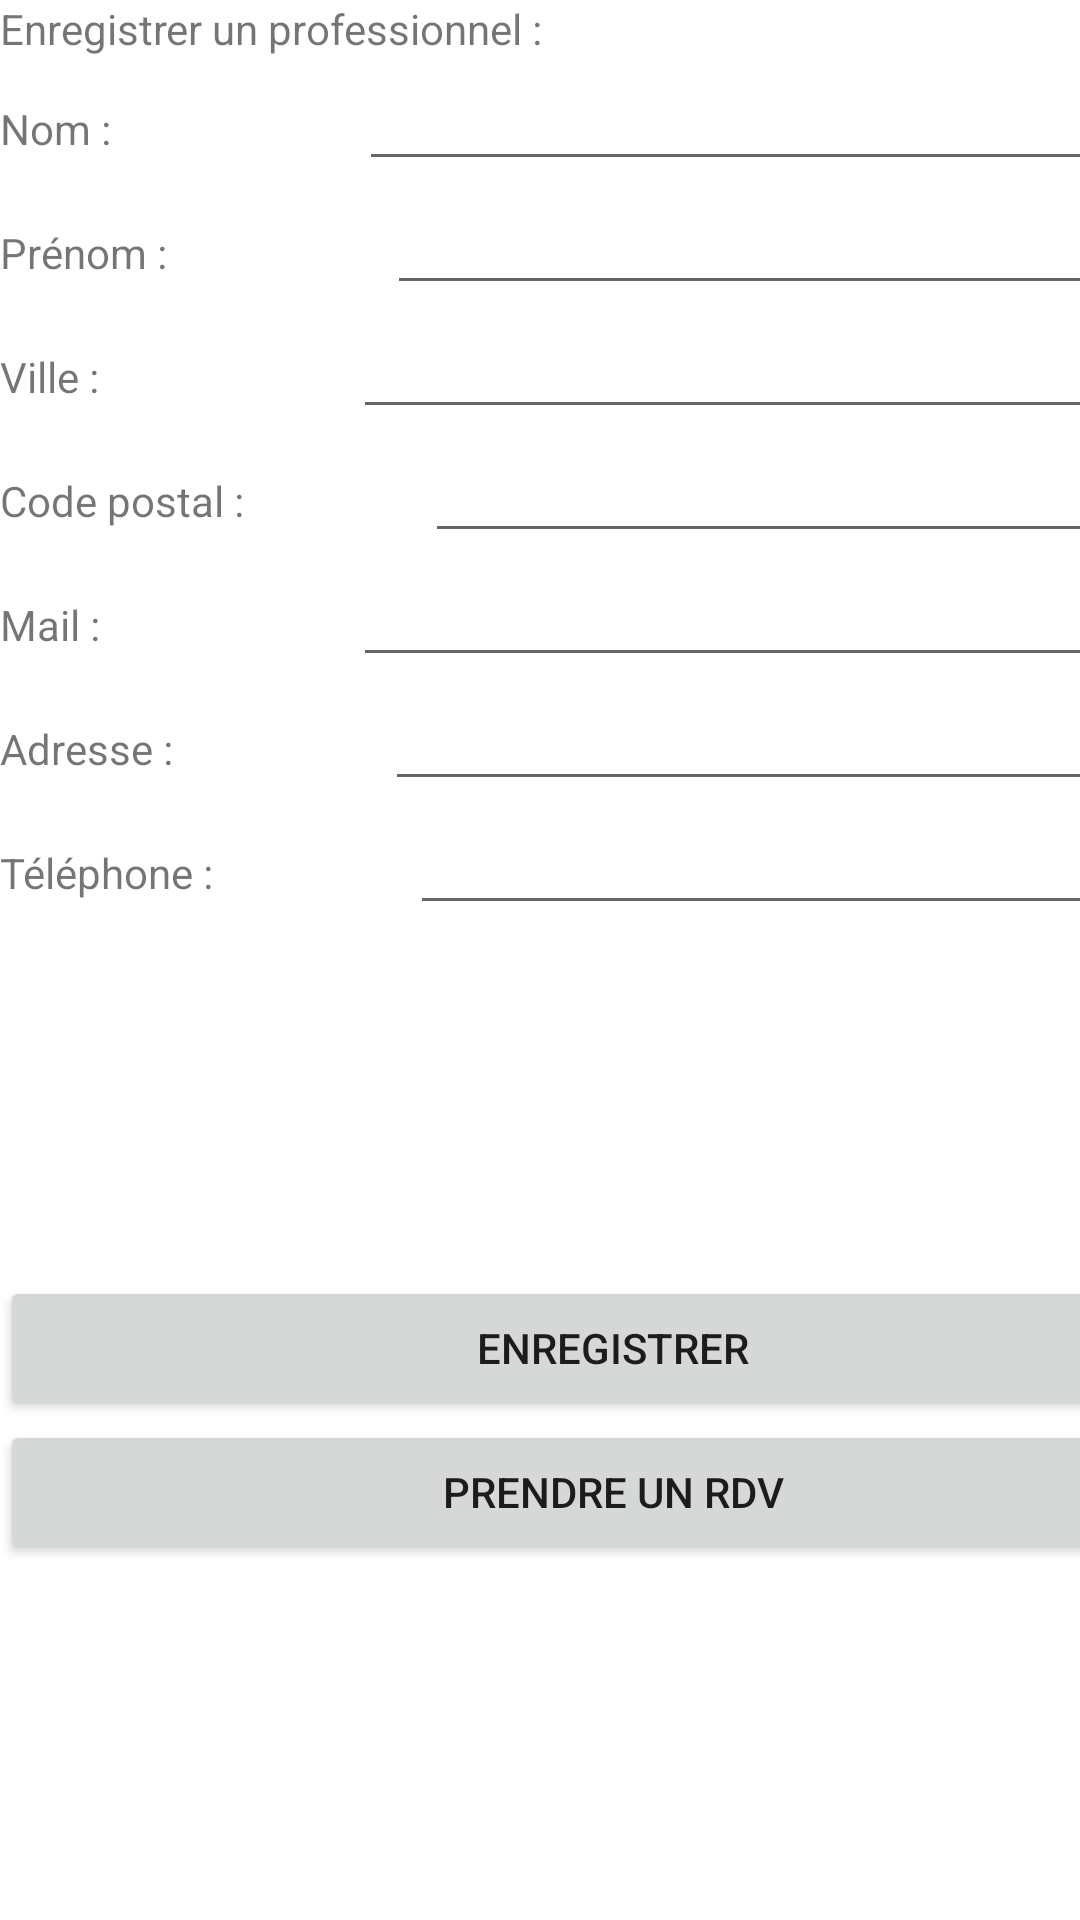

Produce the Android XML layout that renders to this screen, including the resource entries it uses.
<!-- AndroidManifest.xml: application theme Theme.AppLabo -->
<!-- res/layout/activity_main.xml -->
<?xml version="1.0" encoding="utf-8"?>
<androidx.constraintlayout.widget.ConstraintLayout xmlns:android="http://schemas.android.com/apk/res/android"
    xmlns:app="http://schemas.android.com/apk/res-auto"
    xmlns:tools="http://schemas.android.com/tools"
    android:layout_width="match_parent"
    android:layout_height="match_parent"
    tools:context=".MainActivity">

    <LinearLayout
        android:layout_width="409dp"
        android:layout_height="729dp"
        android:orientation="vertical"
        tools:layout_editor_absoluteX="1dp"
        tools:layout_editor_absoluteY="1dp">

        <TextView
            android:id="@+id/textView"
            android:layout_width="match_parent"
            android:layout_height="wrap_content"
            android:background="#FFFFFF"
            android:text="Enregistrer un professionnel :" />

        <LinearLayout
            android:layout_width="match_parent"
            android:layout_height="wrap_content"
            android:orientation="horizontal">

            <TextView
                android:id="@+id/textView2"
                android:layout_width="wrap_content"
                android:layout_height="wrap_content"
                android:layout_weight="1"
                android:text="Nom : " />

            <EditText
                android:id="@+id/editTextNom"
                android:layout_width="wrap_content"
                android:layout_height="wrap_content"
                android:layout_weight="1"
                android:ems="10"
                android:inputType="textPersonName"
                android:text="" />
        </LinearLayout>

        <LinearLayout
            android:layout_width="match_parent"
            android:layout_height="wrap_content"
            android:orientation="horizontal">

            <TextView
                android:id="@+id/textView3"
                android:layout_width="wrap_content"
                android:layout_height="wrap_content"
                android:layout_weight="1"
                android:text="Prénom : " />

            <EditText
                android:id="@+id/editTextPrenom"
                android:layout_width="wrap_content"
                android:layout_height="wrap_content"
                android:layout_weight="1"
                android:ems="10"
                android:inputType="textPersonName"
                android:text="" />
        </LinearLayout>

        <LinearLayout
            android:layout_width="match_parent"
            android:layout_height="wrap_content"
            android:orientation="horizontal">

            <TextView
                android:id="@+id/textView4"
                android:layout_width="wrap_content"
                android:layout_height="wrap_content"
                android:layout_weight="1"
                android:text="Ville : " />

            <EditText
                android:id="@+id/editTextVille"
                android:layout_width="wrap_content"
                android:layout_height="wrap_content"
                android:layout_weight="1"
                android:ems="10"
                android:inputType="textPersonName"
                android:text="" />
        </LinearLayout>

        <LinearLayout
            android:layout_width="match_parent"
            android:layout_height="wrap_content"
            android:orientation="horizontal">

            <TextView
                android:id="@+id/textView5"
                android:layout_width="wrap_content"
                android:layout_height="wrap_content"
                android:layout_weight="1"
                android:text="Code postal : " />

            <EditText
                android:id="@+id/editTextCodePostal"
                android:layout_width="wrap_content"
                android:layout_height="wrap_content"
                android:layout_weight="1"
                android:ems="10"
                android:inputType="textPersonName"
                android:text="" />

        </LinearLayout>

        <LinearLayout
            android:layout_width="match_parent"
            android:layout_height="wrap_content"
            android:orientation="horizontal">

            <TextView
                android:id="@+id/textView6"
                android:layout_width="wrap_content"
                android:layout_height="wrap_content"
                android:layout_weight="1"
                android:text="Mail : " />

            <EditText
                android:id="@+id/editTextMail"
                android:layout_width="wrap_content"
                android:layout_height="wrap_content"
                android:layout_weight="1"
                android:ems="10"
                android:inputType="textPersonName"
                android:text="" />
        </LinearLayout>

        <LinearLayout
            android:layout_width="match_parent"
            android:layout_height="wrap_content"
            android:orientation="horizontal">

            <TextView
                android:id="@+id/textView7"
                android:layout_width="wrap_content"
                android:layout_height="wrap_content"
                android:layout_weight="1"
                android:text="Adresse :" />

            <EditText
                android:id="@+id/editTextAdresse"
                android:layout_width="wrap_content"
                android:layout_height="wrap_content"
                android:layout_weight="1"
                android:ems="10"
                android:inputType="textPersonName"
                android:text="" />
        </LinearLayout>

        <LinearLayout
            android:layout_width="match_parent"
            android:layout_height="wrap_content"
            android:orientation="horizontal">

            <TextView
                android:id="@+id/textView8"
                android:layout_width="wrap_content"
                android:layout_height="wrap_content"
                android:layout_weight="1"
                android:text="Téléphone : " />

            <EditText
                android:id="@+id/editTextTelephone"
                android:layout_width="wrap_content"
                android:layout_height="wrap_content"
                android:layout_weight="1"
                android:ems="10"
                android:inputType="textPersonName"
                android:text="" />
        </LinearLayout>
        <LinearLayout
            android:layout_width="match_parent"
            android:layout_height="wrap_content"
            android:orientation="horizontal">

            <TextView
                android:id="@+id/textView15447"
                android:layout_width="wrap_content"
                android:layout_height="wrap_content"
                android:layout_weight="1"
                android:text="Type : " />

            <Spinner
                android:id="@+id/spinnerType"
                android:layout_width="match_parent"
                android:layout_height="wrap_content" />
        </LinearLayout>

        <Button
            android:id="@+id/buttonEnregistrer"
            android:layout_width="match_parent"
            android:layout_height="wrap_content"
            android:onClick="enregistrerPro"
            android:text="Enregistrer" />

        <Button
            android:id="@+id/buttonRedirectPriseRdv"
            android:layout_width="match_parent"
            android:layout_height="wrap_content"
            android:onClick="redirectPriseRdv"
            android:text="Prendre un rdv" />



    </LinearLayout>
</androidx.constraintlayout.widget.ConstraintLayout>
<!-- resources referenced by this layout -->
<resources>
  <style name="Theme.AppLabo" parent="Theme.MaterialComponents.DayNight.DarkActionBar">
          
          <item name="colorPrimary">@color/purple_500</item>
          <item name="colorPrimaryVariant">@color/purple_700</item>
          <item name="colorOnPrimary">@color/white</item>
          
          <item name="colorSecondary">@color/teal_200</item>
          <item name="colorSecondaryVariant">@color/teal_700</item>
          <item name="colorOnSecondary">@color/black</item>
          
          <item name="android:statusBarColor" tools:targetApi="l">?attr/colorPrimaryVariant</item>
          
      </style>
  <!-- not gathered from this repository: default colours our renderer supplied (Android Studio template values) -->
  <color name="purple_500">#FF6200EE</color>
  <color name="purple_700">#FF3700B3</color>
  <color name="teal_200">#FF03DAC5</color>
  <color name="teal_700">#FF018786</color>
  <color name="black">#FF000000</color>
  <color name="white">#FFFFFFFF</color>
</resources>
